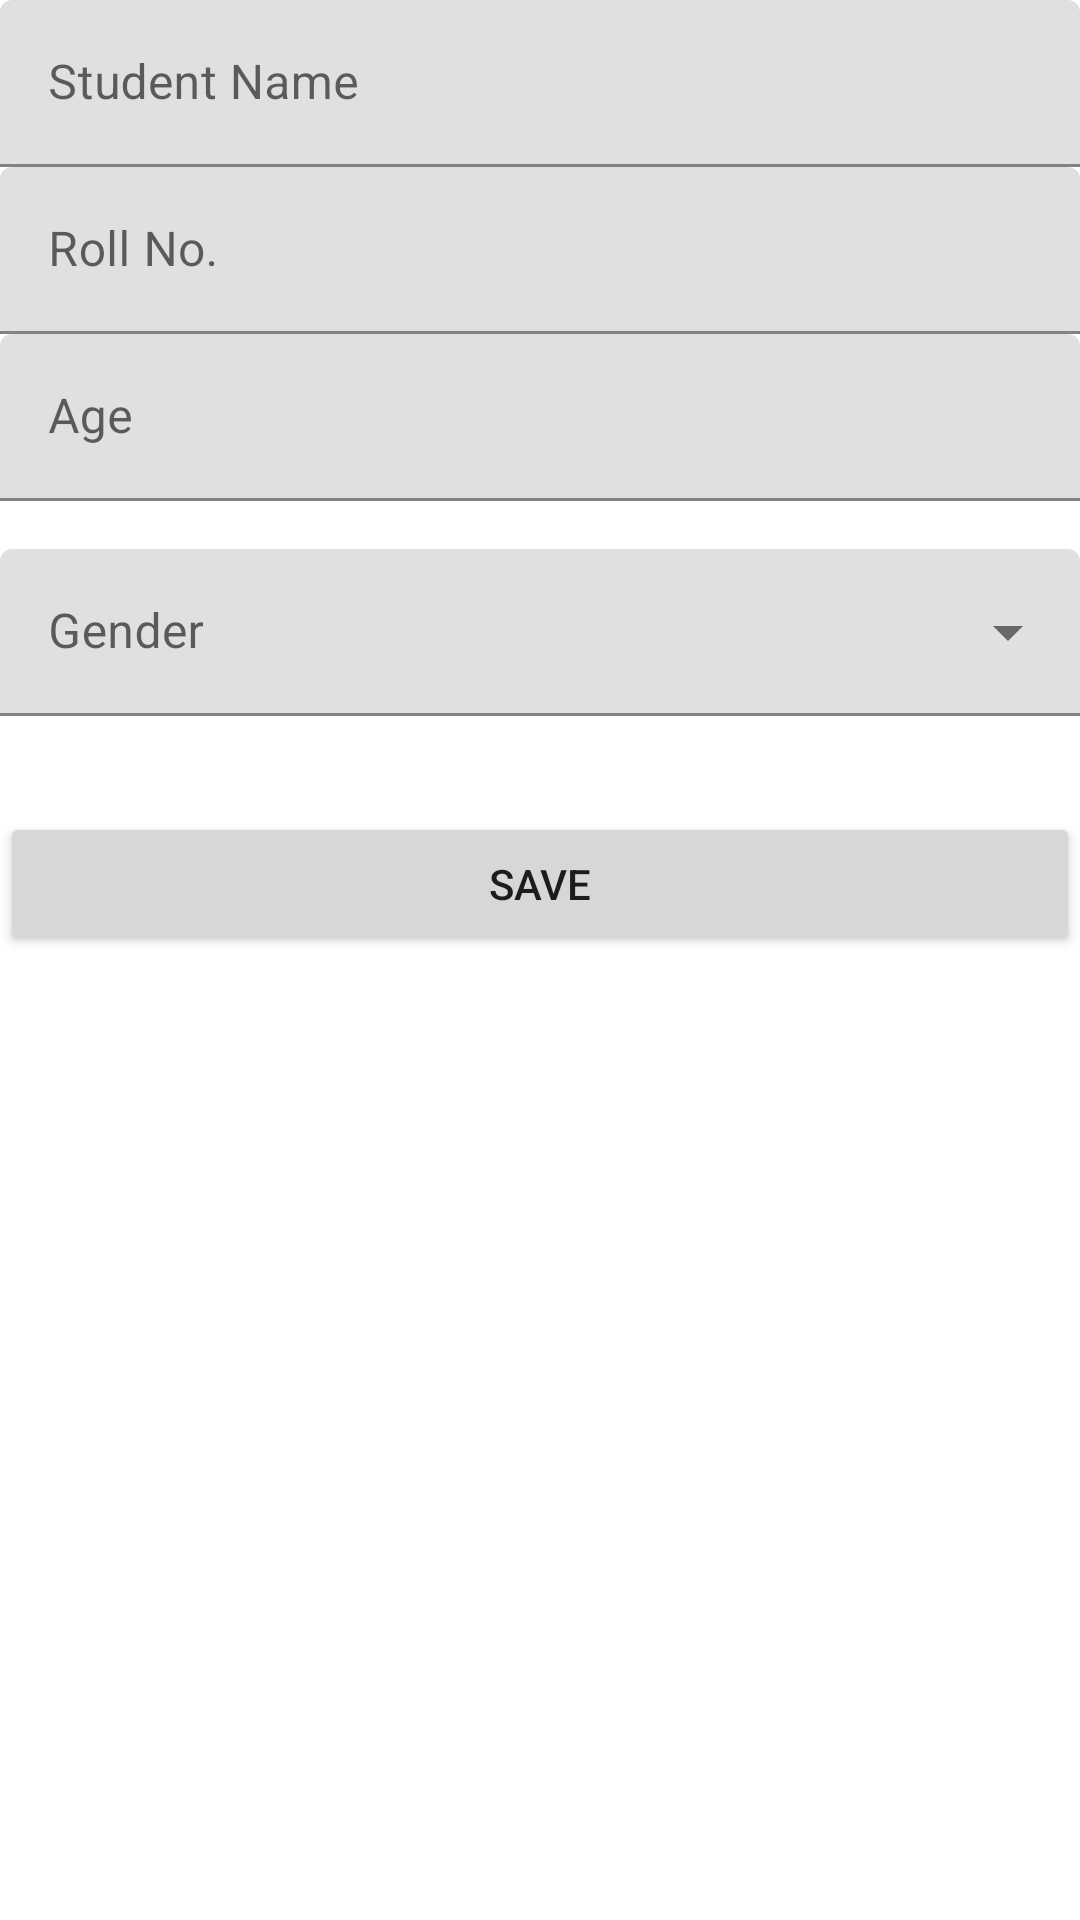

This screen was rendered from an Android layout file. Write that file and the resources it references.
<!-- AndroidManifest.xml: application theme Theme.AttendenceApp -->
<!-- res/layout/fragment_add_students.xml -->
<?xml version="1.0" encoding="utf-8"?>
<ScrollView xmlns:android="http://schemas.android.com/apk/res/android"
    xmlns:tools="http://schemas.android.com/tools"
    android:layout_width="match_parent"
    android:layout_height="match_parent"
    xmlns:app="http://schemas.android.com/apk/res-auto"
    tools:context=".AddStudents">

    <androidx.constraintlayout.widget.ConstraintLayout
        android:layout_width="match_parent"
        android:layout_height="wrap_content"
        android:layout_margin="@dimen/margin">

        <com.google.android.material.textfield.TextInputLayout
            android:id="@+id/student_name_label"
            android:layout_width="0dp"
            android:layout_height="wrap_content"
            android:layout_marginTop="@dimen/margin"
            android:hint="Student Name"
            app:layout_constraintEnd_toEndOf="parent"
            app:layout_constraintStart_toStartOf="parent"
            app:layout_constraintTop_toTopOf="parent">

            <com.google.android.material.textfield.TextInputEditText
                android:id="@+id/student_name"
                android:layout_width="match_parent"
                android:layout_height="match_parent"
                android:inputType="textAutoComplete|textCapWords"
                android:singleLine="true" />
        </com.google.android.material.textfield.TextInputLayout>

        <com.google.android.material.textfield.TextInputLayout
            android:id="@+id/Roll_no_label"
            android:layout_width="0dp"
            android:layout_height="wrap_content"
            android:layout_marginTop="@dimen/margin"
            android:hint="Roll No."
            app:layout_constraintEnd_toEndOf="parent"
            app:layout_constraintStart_toStartOf="parent"
            app:layout_constraintTop_toBottomOf="@+id/student_name_label">

            <com.google.android.material.textfield.TextInputEditText
                android:id="@+id/Roll_no"
                android:layout_width="match_parent"
                android:layout_height="match_parent"
                android:inputType="numberDecimal"
                android:singleLine="true" />
        </com.google.android.material.textfield.TextInputLayout>

        <com.google.android.material.textfield.TextInputLayout
            android:id="@+id/Age_label"
            android:layout_width="0dp"
            android:layout_height="wrap_content"
            android:layout_marginTop="@dimen/margin"
            android:hint="Age"
            app:layout_constraintEnd_toEndOf="parent"
            app:layout_constraintStart_toStartOf="parent"
            app:layout_constraintTop_toBottomOf="@+id/Roll_no_label">

            <com.google.android.material.textfield.TextInputEditText
                android:id="@+id/Age"
                android:layout_width="match_parent"
                android:layout_height="match_parent"
                android:inputType="number"
                android:singleLine="true" />
        </com.google.android.material.textfield.TextInputLayout>

        <com.google.android.material.textfield.TextInputLayout
            android:id="@+id/gender_lable"
            style="@style/Widget.MaterialComponents.TextInputLayout.FilledBox.ExposedDropdownMenu"
            android:layout_width="match_parent"
            android:layout_height="wrap_content"
            android:layout_marginTop="16dp"
            android:hint="Gender"
            app:layout_constraintTop_toBottomOf="@+id/Age_label">

            <AutoCompleteTextView
                android:id="@+id/autoCompleteTextView"
                android:layout_width="match_parent"
                android:layout_height="wrap_content"
                android:inputType="none" />

        </com.google.android.material.textfield.TextInputLayout>

        <Button
            android:id="@+id/save_btn"
            android:layout_width="0dp"
            android:layout_height="wrap_content"
            android:layout_marginTop="32dp"
            android:text="Save"
            app:layout_constraintEnd_toEndOf="parent"
            app:layout_constraintHorizontal_bias="0.0"
            app:layout_constraintStart_toStartOf="parent"
            app:layout_constraintTop_toBottomOf="@+id/gender_lable" />

    </androidx.constraintlayout.widget.ConstraintLayout>
</ScrollView>
<!-- resources referenced by this layout -->
<resources>
  <style name="Theme.AttendenceApp" parent="Theme.MaterialComponents.Light">
          
          <item name="colorPrimary">@color/MainColor</item>
          <item name="colorPrimaryVariant">@color/SecondaryColor</item>
          <item name="colorOnPrimary">@color/white</item>
          
          <item name="colorSecondary">@color/teal_200</item>
          <item name="colorSecondaryVariant">@color/teal_700</item>
          <item name="colorOnSecondary">@color/white</item>
          
          <item name="android:statusBarColor" tools:targetApi="l">?attr/colorPrimaryVariant</item>
          
      </style>
  <color name="MainColor">#1565C0</color>
  <color name="SecondaryColor">#0D47A1</color>
  <color name="white">#FFFFFFFF</color>
  <color name="teal_200">#FF03DAC5</color>
  <color name="teal_700">#FF018786</color>
</resources>
